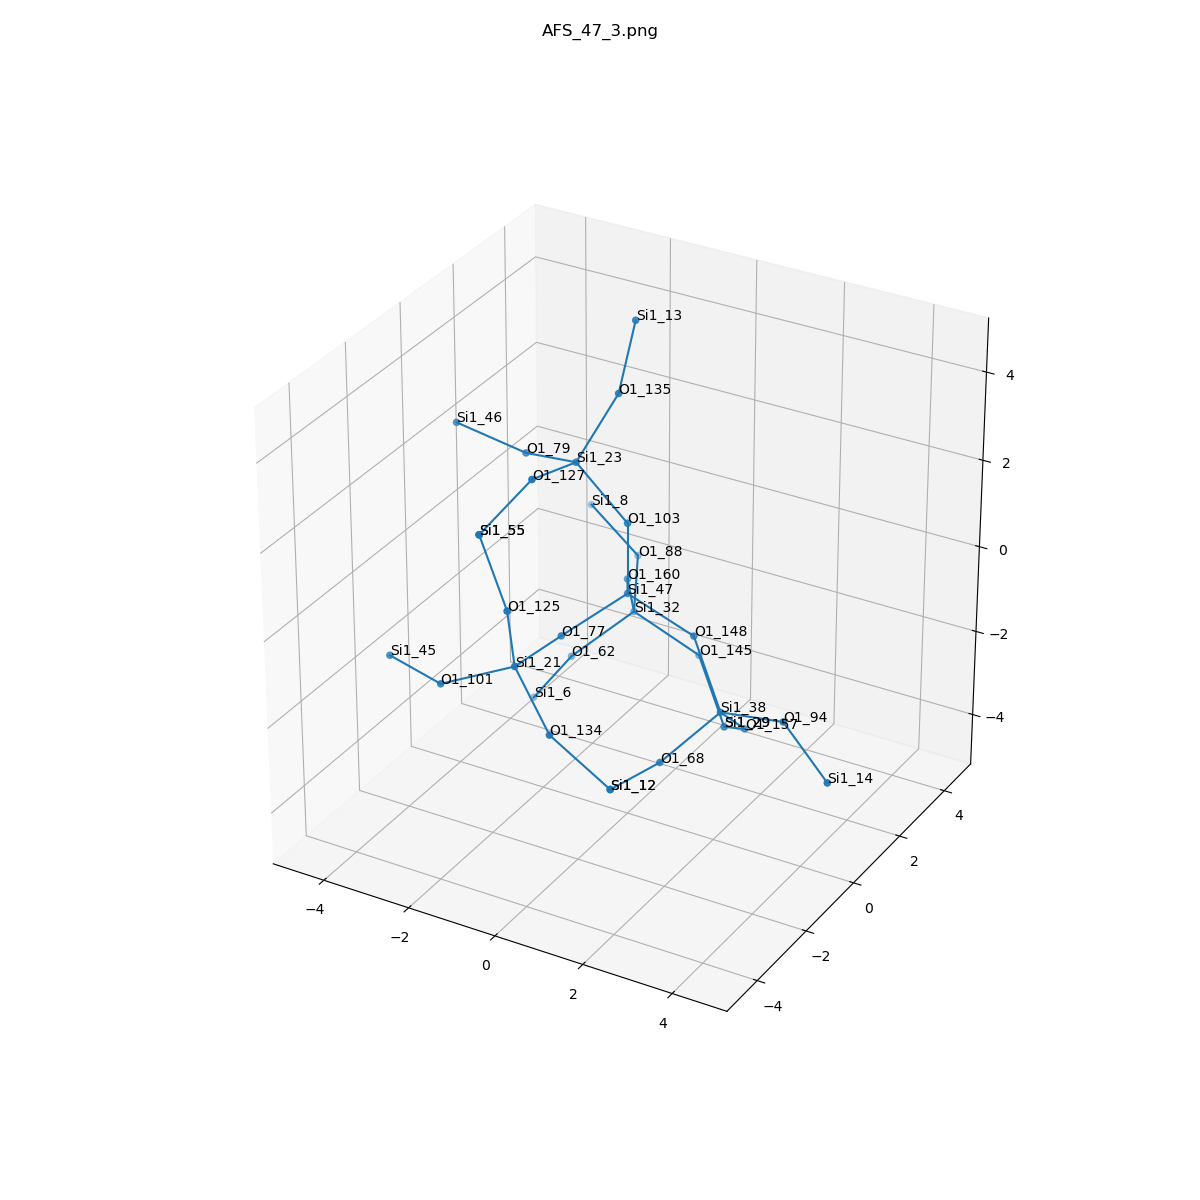

Data behind this chart, as committed beside it:
, neighbor_num, isite, atom, x, y, z, front_index
0, 0, 47, Si1, 0.0, 0.0, 0.0, 
1, 1, 103, O1, 0.0, -6.162975822039155e-33, 1.61, 0.0
2, 1, 160, O1, -0.7608, 1.314, -0.5358, 0.0
3, 1, 148, O1, 1.516, -1.232595164407831e-32, -0.543, 0.0
4, 1, 77, O1, -0.7576, -1.316, -0.5361, 0.0
5, 2, 23, Si1, -1.028, -0.244, 2.825, 1.0
6, 2, 32, Si1, -1.111, 2.188, -1.842, 2.0
7, 2, 38, Si1, 2.347, -0.3818, -1.869, 3.0
8, 2, 21, Si1, -0.8661, -2.92, -0.4507, 4.0
9, 3, 127, O1, -1.093, -1.817, 3.164, 5.0
10, 3, 79, O1, -2.491, 0.2735, 2.397, 5.0
11, 3, 135, O1, -0.5296, 0.5673, 4.123, 5.0
12, 3, 145, O1, 0.2434, 2.506, -2.653, 6.0
13, 3, 62, O1, -2.117, 1.36, -2.789, 6.0
14, 3, 88, O1, -1.811, 3.567, -1.393, 6.0
15, 3, 94, O1, 3.891, -0.6331, -1.488, 7.0
16, 3, 68, O1, 1.729, -1.721, -2.517, 7.0
17, 3, 157, O1, 2.246, 0.8252, -2.93, 7.0
18, 3, 101, O1, -2.292, -3.389, -1.033, 8.0
19, 3, 134, O1, 0.315, -3.585, -1.318, 8.0
20, 3, 125, O1, -0.7357, -3.385, 1.085, 8.0
21, 4, 55, Si1, -1.419, -3.265, 2.539, 9.0
22, 4, 46, Si1, -4.071, 0.2073, 2.702, 10.0
23, 4, 13, Si1, -0.8455, 1.786, 5.126, 11.0
24, 4, 29, Si1, 1.235, 1.806, -3.711, 12.0
25, 4, 6, Si1, -3.062, 1.405, -4.092, 13.0
26, 4, 8, Si1, -3.224, 4.081, -0.8158, 14.0
27, 4, 14, Si1, 5.219, -1.26, -2.149, 15.0
28, 4, 12, Si1, 1.519, -3.308, -2.35, 16.0
29, 4, 29, Si1, 1.235, 1.806, -3.711, 17.0
30, 4, 45, Si1, -3.812, -2.86, -1.098, 18.0
31, 4, 12, Si1, 1.519, -3.308, -2.35, 19.0
32, 4, 55, Si1, -1.419, -3.265, 2.539, 20.0
